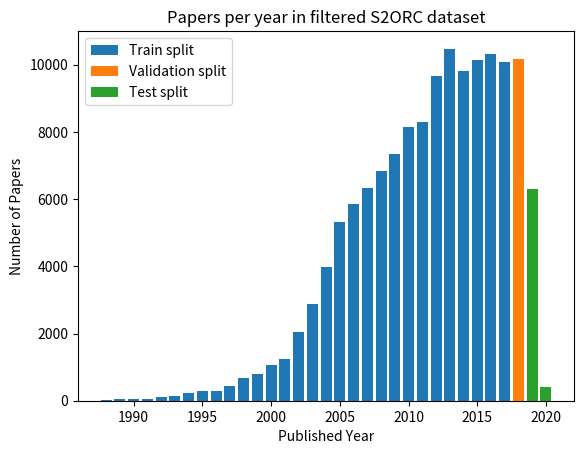

The matplotlib source for this figure:
import matplotlib.pyplot as plt

if __name__ == "__main__":
    fig = plt.figure()
    #ax = fig.add_axes([0, 0, 1, 1])
    years = [y for y in range(1988, 2021)]
    #papers = [1015, 1190, 1279, 1429, 1599, 1888, 2163, 2780, 4177, 5341, 7638, 9215, 10958, 13037, 16771, 20739, 28107,
    #          32107, 37253, 44537, 55430, 63349, 74815, 93714, 116394, 137157, 144997, 128587, 141907, 146259, 131861,
    #          72500, 3242]
    # unfiltered all domains

    # only unique cs domain
    # old numbers
    #papers = [56,77,96,95,168,220,323,411,457,670,994,1157,1566,1881,2909,4110,5774,7615,8719,9976,11179,12557,14032,15156,17593,19222,19339,19713,20977,22160,23119,15549,1082]

    # with self citations removed
    papers = [29,46,66,55,108,148,230,287,291,444,691,806,1059,1228,2042,2869,3987,5316,5869,6333,6835,7351,8131,8283,9659,10475,9798,10152,10322,10094,10173,6291,394]
    print(f"Sum over all years {sum(papers)}")
    train_years = years[:-3]
    train_papers = papers[:-3]

    val_years = years[-3:-2]
    val_papers = papers[-3:-2]

    test_years = years[-2:]
    test_papers = papers[-2:]

    plt.bar(train_years, train_papers)
    plt.bar(val_years,val_papers)
    plt.bar(test_years, test_papers)

    plt.ylabel('Number of Papers')
    plt.xlabel('Published Year')
    plt.title('Papers per year in filtered S2ORC dataset')
    plt.legend(labels=['Train split','Validation split','Test split'])
    #plt.show()
    plt.savefig('s2orc-year-distribution.png')
